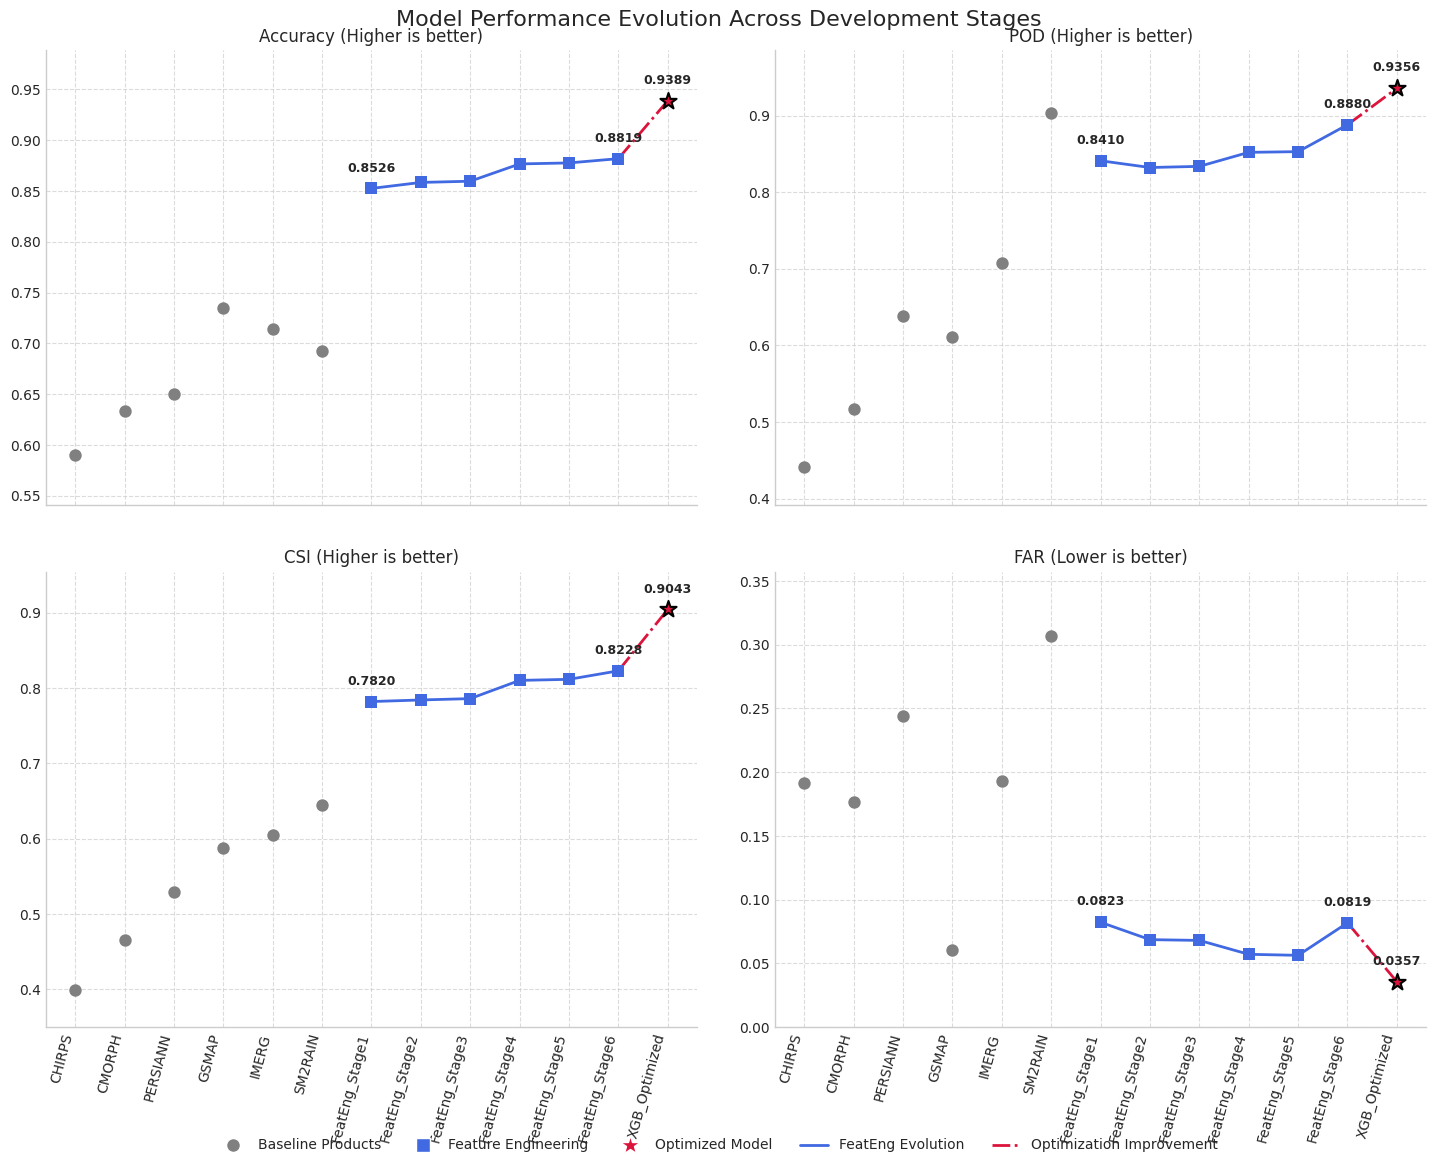
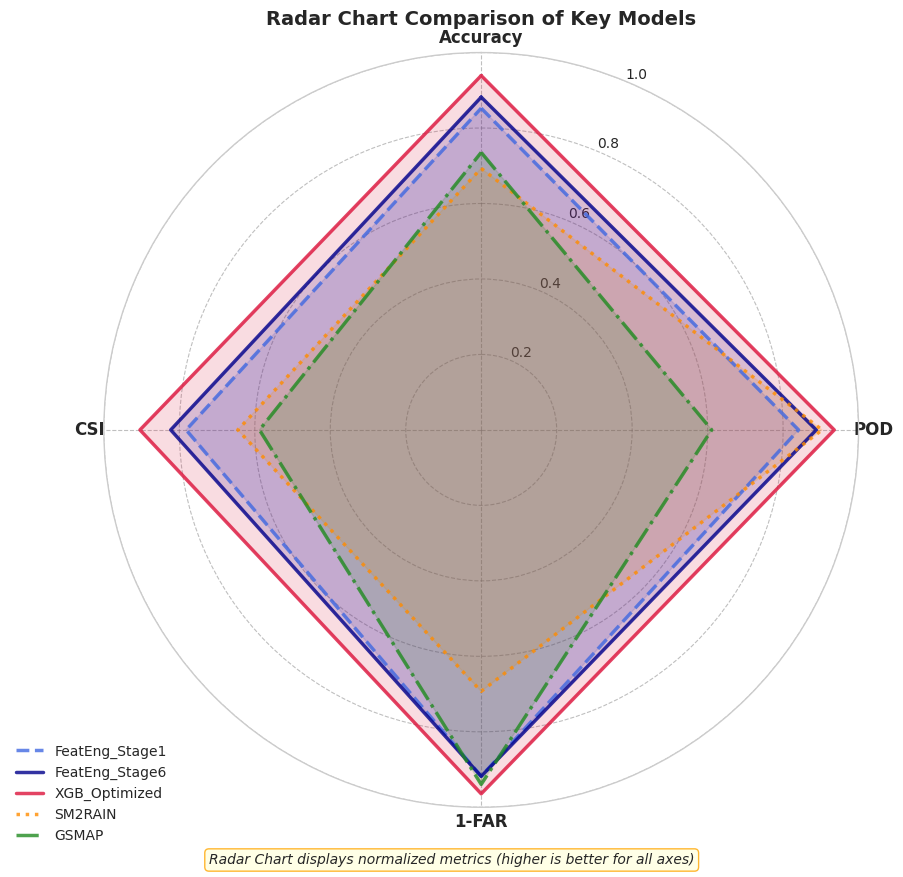
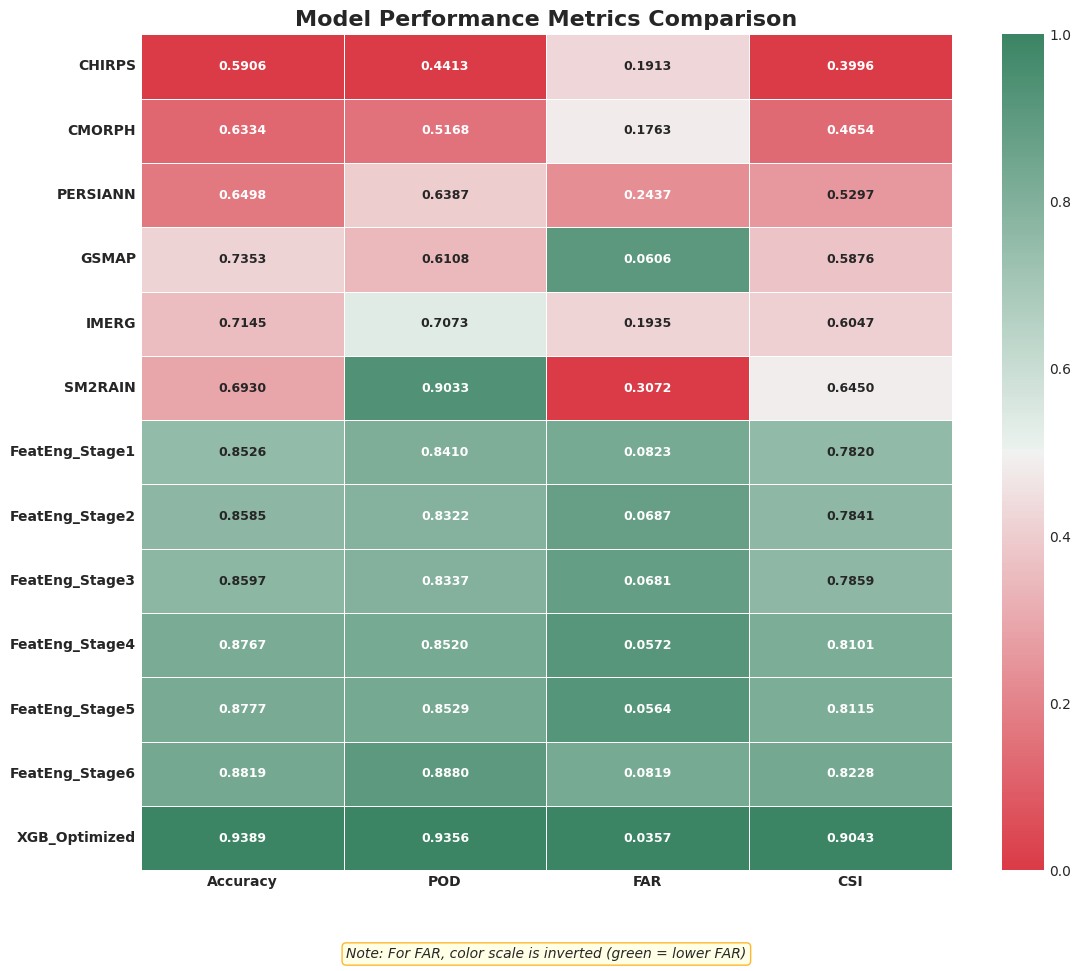
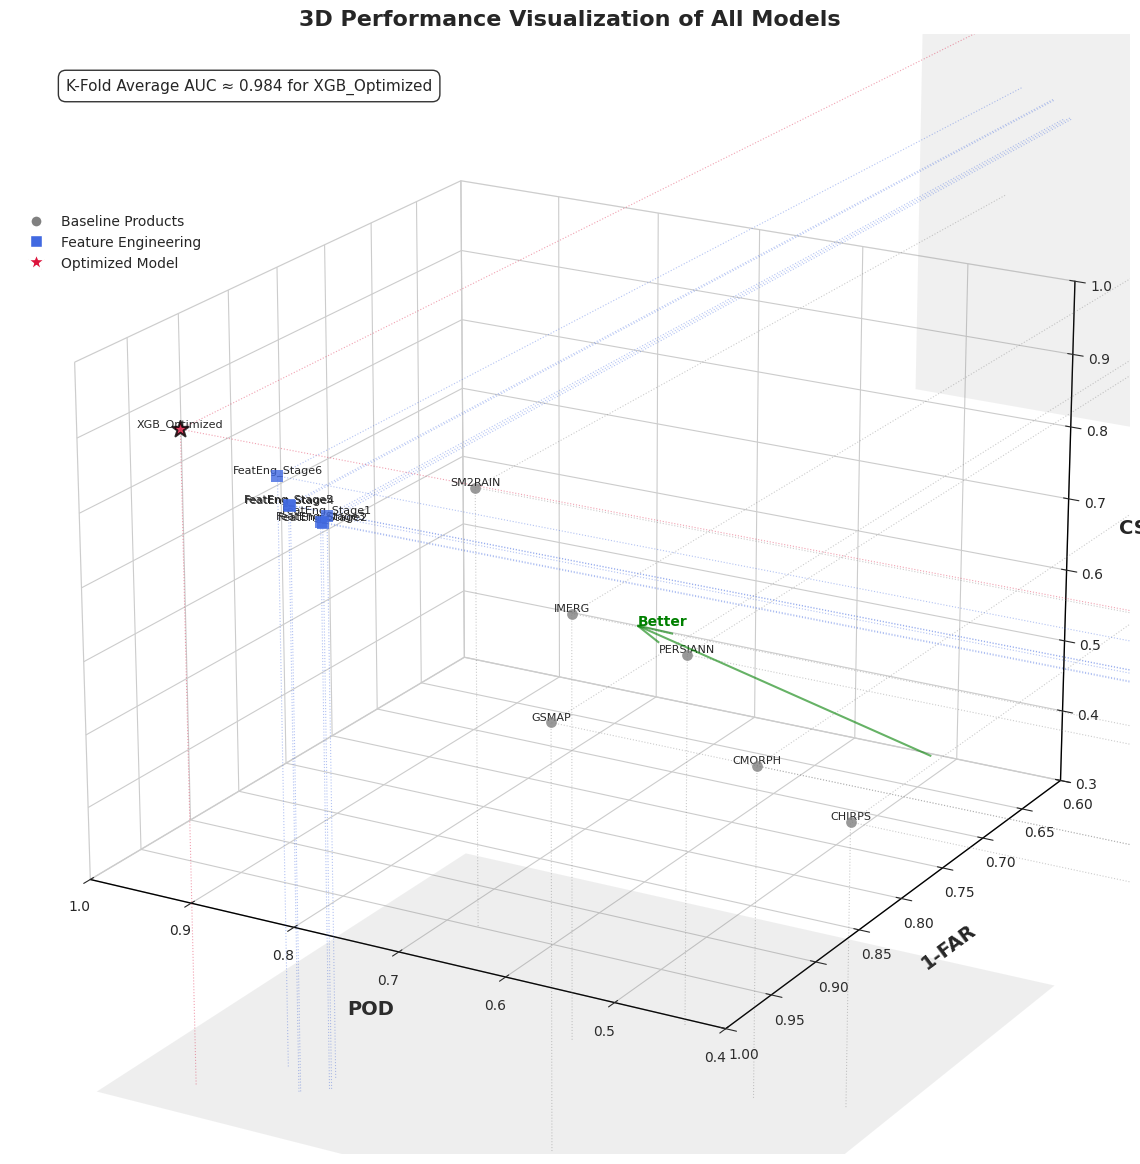

Write the Python code that produced these figures, in order.
import numpy as np
import pandas as pd
import seaborn as sns
from mpl_toolkits.mplot3d import Axes3D
from matplotlib.colors import Normalize
from matplotlib.cm import ScalarMappable
from matplotlib.lines import Line2D
from mpl_toolkits.mplot3d.art3d import Poly3DCollection  # 添加3D多边形支持

import matplotlib.pyplot as plt
import matplotlib.gridspec as gridspec
import matplotlib.patches as mpatches
from matplotlib import rcParams

# Set style for the plots - 使用通用字体，避免找不到Arial字体的警告
plt.style.use('seaborn-v0_8-whitegrid')
plt.rcParams['font.family'] = 'sans-serif'
plt.rcParams['font.sans-serif'] = ['DejaVu Sans', 'Verdana', 'Geneva', 'Lucid', 'Helvetica', 'Avant Garde', 'sans-serif']
plt.rcParams['axes.titlesize'] = 12
plt.rcParams['axes.labelsize'] = 11
plt.rcParams['xtick.labelsize'] = 10
plt.rcParams['ytick.labelsize'] = 10
plt.rcParams['legend.fontsize'] = 10
plt.rcParams['figure.figsize'] = (12, 9)

# 添加额外的样式设置，提高美观度
plt.rcParams['axes.spines.top'] = False
plt.rcParams['axes.spines.right'] = False
plt.rcParams['figure.facecolor'] = 'white'
plt.rcParams['axes.facecolor'] = 'white'
plt.rcParams['savefig.dpi'] = 300
plt.rcParams['savefig.bbox'] = 'tight'

# Data preparation
final_plot_data_values = [
    # --- Baseline Products ---
    {'Model_Name': 'CHIRPS',    'Original_Identifier': 'Baseline_CHIRPS',   'Type': 'Baseline Product', 'Accuracy': 0.5906, 'POD': 0.4413, 'FAR': 0.1913, 'CSI': 0.3996},
    {'Model_Name': 'CMORPH',    'Original_Identifier': 'Baseline_CMORPH',   'Type': 'Baseline Product', 'Accuracy': 0.6334, 'POD': 0.5168, 'FAR': 0.1763, 'CSI': 0.4654},
    {'Model_Name': 'PERSIANN',  'Original_Identifier': 'Baseline_PERSIANN', 'Type': 'Baseline Product', 'Accuracy': 0.6498, 'POD': 0.6387, 'FAR': 0.2437, 'CSI': 0.5297},
    {'Model_Name': 'GSMAP',     'Original_Identifier': 'Baseline_GSMAP',    'Type': 'Baseline Product', 'Accuracy': 0.7353, 'POD': 0.6108, 'FAR': 0.0606, 'CSI': 0.5876},
    {'Model_Name': 'IMERG',     'Original_Identifier': 'Baseline_IMERG',    'Type': 'Baseline Product', 'Accuracy': 0.7145, 'POD': 0.7073, 'FAR': 0.1935, 'CSI': 0.6047},
    {'Model_Name': 'SM2RAIN',   'Original_Identifier': 'Baseline_SM2RAIN',  'Type': 'Baseline Product', 'Accuracy': 0.6930, 'POD': 0.9033, 'FAR': 0.3072, 'CSI': 0.6450},

    # --- Feature Engineering Iterations ---
    {'Model_Name': 'FeatEng_Stage1', 'Original_Identifier': 'XGB_V5.1_T0.5', 'Type': 'FeatEng Iteration', 'Accuracy': 0.8526, 'POD': 0.8410, 'FAR': 0.0823, 'CSI': 0.7820},
    {'Model_Name': 'FeatEng_Stage2', 'Original_Identifier': 'XGB_V5_T0.5',   'Type': 'FeatEng Iteration', 'Accuracy': 0.8585, 'POD': 0.8322, 'FAR': 0.0687, 'CSI': 0.7841},
    {'Model_Name': 'FeatEng_Stage3', 'Original_Identifier': 'XGB_V3_T0.5',   'Type': 'FeatEng Iteration', 'Accuracy': 0.8597, 'POD': 0.8337, 'FAR': 0.0681, 'CSI': 0.7859},
    {'Model_Name': 'FeatEng_Stage4', 'Original_Identifier': 'XGB_V2_T0.5',   'Type': 'FeatEng Iteration', 'Accuracy': 0.8767, 'POD': 0.8520, 'FAR': 0.0572, 'CSI': 0.8101},
    {'Model_Name': 'FeatEng_Stage5', 'Original_Identifier': 'XGB_V4_T0.5',   'Type': 'FeatEng Iteration', 'Accuracy': 0.8777, 'POD': 0.8529, 'FAR': 0.0564, 'CSI': 0.8115},
    {'Model_Name': 'FeatEng_Stage6', 'Original_Identifier': 'XGB_V1_Default_T0.5', 'Type': 'FeatEng Iteration', 'Accuracy': 0.8819, 'POD': 0.8880, 'FAR': 0.0819, 'CSI': 0.8228},

    # --- Optimized Model ---
    {'Model_Name': 'XGB_Optimized',  'Original_Identifier': 'XGB_V1_Optuna_T0.5', 'Type': 'XGBoost Optimized', 'Accuracy': 0.9389, 'POD': 0.9356, 'FAR': 0.0357, 'CSI': 0.9043}
]

# Convert to DataFrame
df = pd.DataFrame(final_plot_data_values)

# Color settings
colors = {
    'Baseline Product': 'gray',
    'FeatEng Iteration': 'royalblue',
    'XGBoost Optimized': 'crimson'
}

markers = {
    'Baseline Product': 'o',
    'FeatEng Iteration': 's',
    'XGBoost Optimized': '*'
}

# Create separate figures instead of subplots
def create_visualization():
    """创建独立的图表而不是使用subplot"""
    
    # 1. 创建性能演变线图
    print("正在创建性能演变线图...")
    evolution_fig = create_performance_evolution(None, df)
    evolution_fig.savefig('performance_evolution.png', dpi=300, bbox_inches='tight')
    
    # 2. 创建雷达图
    print("正在创建雷达图...")
    radar_fig = plt.figure(figsize=(10, 9))
    ax_radar = radar_fig.add_subplot(111, polar=True)
    create_radar_chart(ax_radar, df)
    plt.tight_layout(pad=2.0)
    plt.savefig('radar_chart_comparison.png', dpi=300, bbox_inches='tight')
    
    # 3. 创建热力图
    print("正在创建热力图...")
    heatmap_fig = plt.figure(figsize=(12, 10))
    ax_heatmap = heatmap_fig.add_subplot(111)
    create_heatmap(ax_heatmap, df)
    plt.tight_layout(pad=2.0)
    plt.savefig('model_metrics_heatmap.png', dpi=300, bbox_inches='tight')
    
    # 4. 创建3D性能图
    print("正在创建3D性能图...")
    fig_3d = plt.figure(figsize=(14, 12))
    ax_3d = fig_3d.add_subplot(111, projection='3d')
    create_3d_performance(ax_3d, df)
    plt.tight_layout(pad=2.0)
    plt.savefig('3d_performance_visualization.png', dpi=300, bbox_inches='tight')
    
    print("所有图表已创建完成并保存。")
    plt.show()

def create_performance_evolution(fig, df):
    """创建性能演变线图"""
    metrics = ['Accuracy', 'POD', 'CSI', 'FAR']
    
    # 如果没有提供figure对象，创建一个新的
    if fig is None:
        fig, axs = plt.subplots(2, 2, figsize=(15, 12), sharex=True)
        axs = axs.flatten()
    else:
        fig.set_position([0.1, 0.55, 0.8, 0.35])
        _, axs = plt.subplots(2, 2, figsize=(15, 10), sharex=True)
        axs = axs.flatten()
    
    # Get feature engineering stages for line connection
    feat_eng_df = df[df['Type'] == 'FeatEng Iteration']
    opt_df = df[df['Type'] == 'XGBoost Optimized']
    
    for i, metric in enumerate(metrics):
        ax = axs[i]
        
        # Plot points for each model
        for idx, row in df.iterrows():
            ax.scatter(row['Model_Name'], row[metric], 
                        c=colors[row['Type']], 
                        marker=markers[row['Type']], 
                        s=150 if row['Type'] == 'XGBoost Optimized' else 80,
                        zorder=3,
                        edgecolor='black' if row['Type'] == 'XGBoost Optimized' else None,
                        linewidth=1.5 if row['Type'] == 'XGBoost Optimized' else 0)
        
        # Connect feature engineering stages with blue line
        if not feat_eng_df.empty:
            ax.plot(feat_eng_df['Model_Name'], feat_eng_df[metric], 
                    c='royalblue', linestyle='-', linewidth=2, zorder=2)
            
        # Connect FeatEng_Stage6 to XGB_Optimized with red dashed line
        if not opt_df.empty and not feat_eng_df.empty:
            # Find the FeatEng_Stage6 data
            stage6_data = feat_eng_df[feat_eng_df['Model_Name'] == 'FeatEng_Stage6']
            if not stage6_data.empty:
                connect_x = ['FeatEng_Stage6', 'XGB_Optimized']
                connect_y = [stage6_data[metric].values[0], opt_df[metric].values[0]]
                ax.plot(connect_x, connect_y, c='crimson', linestyle='-.', linewidth=2, zorder=2)
        
        # Annotations for certain points
        for model in ['FeatEng_Stage1', 'FeatEng_Stage6', 'XGB_Optimized']:
            model_data = df[df['Model_Name'] == model]
            if not model_data.empty:
                ax.annotate(f'{model_data[metric].values[0]:.4f}',
                           (model, model_data[metric].values[0]),
                           xytext=(0, 10), textcoords='offset points',
                           ha='center', va='bottom',
                           fontsize=9, fontweight='bold')
        
        # Set titles and labels
        if metric == 'FAR':
            ax.set_title(f'{metric} (Lower is better)', fontsize=12)
        else:
            ax.set_title(f'{metric} (Higher is better)', fontsize=12)
        
        # Set y-axis limits with padding
        if metric == 'FAR':
            ymin = max(0, df[metric].min() - 0.05)
            ymax = min(1, df[metric].max() + 0.05)
        else:
            ymin = max(0, df[metric].min() - 0.05)
            ymax = min(1, df[metric].max() + 0.05)
        ax.set_ylim(ymin, ymax)
        
        # Format grid and ticks
        ax.grid(True, linestyle='--', alpha=0.7)
        ax.tick_params(axis='both', which='major', labelsize=10)
        
        # Rotate x-tick labels
        plt.setp(ax.get_xticklabels(), rotation=75, ha='right')
    
    # Adjust layout
    plt.tight_layout(pad=3.0)
    
    # Create a custom legend
    legend_elements = [
        Line2D([0], [0], marker='o', color='w', markerfacecolor='gray', markersize=10, label='Baseline Products'),
        Line2D([0], [0], marker='s', color='w', markerfacecolor='royalblue', markersize=10, label='Feature Engineering'),
        Line2D([0], [0], marker='*', color='w', markerfacecolor='crimson', markersize=15, label='Optimized Model'),
        Line2D([0], [0], color='royalblue', linestyle='-', linewidth=2, label='FeatEng Evolution'),
        Line2D([0], [0], color='crimson', linestyle='-.', linewidth=2, label='Optimization Improvement')
    ]
    
    fig.legend(handles=legend_elements, loc='upper center', bbox_to_anchor=(0.5, 0.05),
              fancybox=True, shadow=True, ncol=5)
    
    fig.suptitle('Model Performance Evolution Across Development Stages', fontsize=16, y=0.98)
    
    return fig

def create_radar_chart(ax, df):
    """创建雷达图比较"""
    # 选择要在雷达图中显示的模型
    selected_models = ['FeatEng_Stage1', 'FeatEng_Stage6', 'XGB_Optimized', 'SM2RAIN', 'GSMAP']
    radar_df = df[df['Model_Name'].isin(selected_models)].copy()
    
    # 定义指标并创建1-FAR列
    metrics = ['Accuracy', 'POD', '1-FAR', 'CSI']
    radar_df['1-FAR'] = 1 - radar_df['FAR']
    
    # 指标数量
    N = len(metrics)
    
    # 各指标角度（弧度制）
    angles = np.linspace(0, 2*np.pi, N, endpoint=False).tolist()
    angles += angles[:1]  # 闭合图形
    
    # 设置图表
    ax.set_theta_offset(np.pi / 2)
    ax.set_theta_direction(-1)
    
    # 设置标签
    ax.set_xticks(angles[:-1])
    ax.set_xticklabels(metrics, fontsize=12, fontweight='bold')
    
    # 设置指标范围
    ax.set_ylim(0, 1)
    ax.set_yticks([0.2, 0.4, 0.6, 0.8, 1.0])
    ax.set_yticklabels(['0.2', '0.4', '0.6', '0.8', '1.0'], fontsize=10)
    
    # 定义不同模型的颜色
    model_colors = {
        'FeatEng_Stage1': '#4169E1',  # 皇家蓝
        'FeatEng_Stage6': '#00008B',  # 深蓝色
        'XGB_Optimized': '#DC143C',   # 深红色
        'SM2RAIN': '#FF8C00',         # 深橙色
        'GSMAP': '#228B22'            # 森林绿
    }
    
    # 定义不同模型的线条样式
    model_lines = {
        'FeatEng_Stage1': '--',
        'FeatEng_Stage6': '-',
        'XGB_Optimized': '-',
        'SM2RAIN': ':',
        'GSMAP': '-.'
    }
    
    # 绘制每个模型
    for model in selected_models:
        model_data = radar_df[radar_df['Model_Name'] == model]
        values = model_data[metrics].values.flatten().tolist()
        values += values[:1]  # 闭合图形
        
        # 绘制线条
        ax.plot(angles, values, linewidth=2.5, linestyle=model_lines[model], 
                color=model_colors[model], label=model, alpha=0.8)
        ax.fill(angles, values, alpha=0.15, color=model_colors[model])
    
    # 添加网格线优化
    ax.grid(True, color='gray', linestyle='--', alpha=0.5)
    
    # 添加标注和标题
    ax.legend(loc='upper right', bbox_to_anchor=(0.1, 0.1),
              fancybox=True, shadow=True, framealpha=0.7)
    ax.set_title('Radar Chart Comparison of Key Models', fontsize=14, fontweight='bold', pad=20)
    
    # 添加总标题
    plt.figtext(0.5, 0.02, 'Radar Chart displays normalized metrics (higher is better for all axes)', 
               ha='center', fontsize=10, style='italic',
               bbox=dict(boxstyle="round,pad=0.3", fc="lightyellow", ec="orange", alpha=0.8))
    
    return ax

def create_heatmap(ax, df):
    """创建热力图"""
    # 修复使用pivot方法的问题 - 不使用None作为columns参数
    metrics = ['Accuracy', 'POD', 'FAR', 'CSI']
    
    # 直接创建一个新的DataFrame而不是使用pivot方法
    heatmap_data = pd.DataFrame(index=df['Model_Name'])
    for metric in metrics:
        heatmap_data[metric] = df.set_index('Model_Name')[metric]
    
    # Create a copy of the data for normalization
    heatmap_norm = heatmap_data.copy()
    
    # Normalize the data (0-1 scale) based on min-max values
    # For FAR, lower is better, so invert the normalization
    for col in metrics:
        if col == 'FAR':
            heatmap_norm[col] = (heatmap_data[col].max() - heatmap_data[col]) / (heatmap_data[col].max() - heatmap_data[col].min())
        else:
            heatmap_norm[col] = (heatmap_data[col] - heatmap_data[col].min()) / (heatmap_data[col].max() - heatmap_data[col].min())
    
    # 美化热图显示
    cmap = sns.diverging_palette(10, 150, as_cmap=True)
    sns.heatmap(heatmap_norm, annot=heatmap_data, fmt=".4f", cmap=cmap, 
                linewidths=.5, linecolor='white', cbar=True, ax=ax,
                annot_kws={"size": 9, "weight": "bold"})
    
    # 设置更美观的标题和标签
    ax.set_title('Model Performance Metrics Comparison', fontsize=16, fontweight='bold')
    ax.set_ylabel('')
    ax.set_xlabel('')
    
    # 美化y轴标签
    plt.setp(ax.get_yticklabels(), rotation=0, fontweight='bold')
    plt.setp(ax.get_xticklabels(), fontweight='bold')
    
    # 添加关于FAR归一化的说明
    ax.annotate('Note: For FAR, color scale is inverted (green = lower FAR)', 
               xy=(0.5, -0.1), xycoords='axes fraction',
               ha='center', va='center', fontsize=10, style='italic',
               bbox=dict(boxstyle="round,pad=0.3", fc="lightyellow", ec="orange", alpha=0.8))
    
    return ax

def create_3d_performance(ax, df):
    """创建3D性能可视化"""
    # 选择所有模型进行3D可视化 - 修改为包含所有模型
    plot_3d_df = df.copy()
    
    # 提取数据
    x = plot_3d_df['POD']
    y = 1 - plot_3d_df['FAR']  # 使用1-FAR以获得更直观的视觉效果
    z = plot_3d_df['CSI']
    
    # 定义不同类型模型的颜色
    color_dict = {
        'Baseline Product': '#808080',       # 灰色
        'FeatEng Iteration': '#4169E1',      # 皇家蓝
        'XGBoost Optimized': '#DC143C'       # 深红色
    }
    
    # 定义不同类型的标记
    marker_dict = {
        'Baseline Product': 'o',
        'FeatEng Iteration': 's',
        'XGBoost Optimized': '*'
    }
    
    # 创建散点图
    for i, row in plot_3d_df.iterrows():
        marker = marker_dict[row['Type']]
        color = color_dict[row['Type']]
        size = 150 if row['Type'] == 'XGBoost Optimized' else (80 if row['Type'] == 'FeatEng Iteration' else 60)
        
        # 绘制点
        ax.scatter(row['POD'], 1-row['FAR'], row['CSI'], 
                  c=color, marker=marker, s=size, label=row['Model_Name'],
                  edgecolor='black' if row['Type'] == 'XGBoost Optimized' else None,
                  linewidth=1.5 if row['Type'] == 'XGBoost Optimized' else 0,
                  alpha=0.8)
        
        # 添加文本标签
        ax.text(row['POD'], 1-row['FAR'], row['CSI'], row['Model_Name'], 
                fontsize=8, ha='center', va='bottom')
        
        # 添加垂直于各平面的虚线来显示点的位置
        # 垂直于XY平面的线
        ax.plot([row['POD'], row['POD']], [1-row['FAR'], 1-row['FAR']], [0, row['CSI']], 
                color=color, linestyle=':', linewidth=0.8, alpha=0.4)
        
        # 垂直于YZ平面的线
        ax.plot([0, row['POD']], [1-row['FAR'], 1-row['FAR']], [row['CSI'], row['CSI']], 
                color=color, linestyle=':', linewidth=0.8, alpha=0.4)
        
        # 垂直于XZ平面的线
        ax.plot([row['POD'], row['POD']], [0, 1-row['FAR']], [row['CSI'], row['CSI']], 
                color=color, linestyle=':', linewidth=0.8, alpha=0.4)
    
    # 设置标签和标题
    ax.set_xlabel('POD', fontsize=14, fontweight='bold', labelpad=10)
    ax.set_ylabel('1-FAR', fontsize=14, fontweight='bold', labelpad=10)
    ax.set_zlabel('CSI', fontsize=14, fontweight='bold', labelpad=10)
    ax.set_title('3D Performance Visualization of All Models', fontsize=16, fontweight='bold')
    
    # 设置轴范围 - 突出右上角区域
    ax.set_xlim(0.4, 1)
    ax.set_ylim(0.6, 1)
    ax.set_zlim(0.3, 1)
    
    # 添加关于K-Fold AUC的注释
    ax.text2D(0.05, 0.95, "K-Fold Average AUC ≈ 0.984 for XGB_Optimized", 
              transform=ax.transAxes, fontsize=11, 
              bbox=dict(facecolor='white', alpha=0.8, boxstyle='round,pad=0.5'))
    
    # 移除图例中的重复标签
    handles, labels = ax.get_legend_handles_labels()
    by_label = dict(zip(labels, handles))
    
    # 手动创建模型类型的图例
    legend_elements = [
        Line2D([0], [0], marker='o', color='w', markerfacecolor='gray', markersize=8, label='Baseline Products'),
        Line2D([0], [0], marker='s', color='w', markerfacecolor='royalblue', markersize=8, label='Feature Engineering'),
        Line2D([0], [0], marker='*', color='w', markerfacecolor='crimson', markersize=12, label='Optimized Model')
    ]
    
    ax.legend(handles=legend_elements, loc='upper left', bbox_to_anchor=(0, 0.85),
              fancybox=True, shadow=True)
    
    # 设置视角以突出右上角位置的点 - 调整为更好地显示最佳点
    ax.view_init(elev=20, azim=120)
    
    # 美化3D图表
    ax.grid(True, linestyle='--', alpha=0.4)
    ax.xaxis.pane.fill = False
    ax.yaxis.pane.fill = False
    ax.zaxis.pane.fill = False
    
    # 提高轴线和刻度的可见度
    ax.xaxis.line.set_color('black')
    ax.yaxis.line.set_color('black')
    ax.zaxis.line.set_color('black')
    
    try:
        # 添加参考平面 - 用浅色透明平面指示位置
        # XY平面
        xx, yy = np.meshgrid(np.linspace(0.4, 1, 2), np.linspace(0.6, 1, 2))
        zz = np.zeros(xx.shape)
        ax.plot_surface(xx, yy, zz, color='gray', alpha=0.1)
        
        # YZ平面
        yy, zz = np.meshgrid(np.linspace(0.6, 1, 2), np.linspace(0.3, 1, 2))
        xx = np.zeros(yy.shape)
        ax.plot_surface(xx, yy, zz, color='gray', alpha=0.1)
        
        # XZ平面
        xx, zz = np.meshgrid(np.linspace(0.4, 1, 2), np.linspace(0.3, 1, 2))
        yy = np.zeros(xx.shape)
        ax.plot_surface(xx, yy, zz, color='gray', alpha=0.1)
        
        # 添加一个指示"更好"方向的箭头
        ax.quiver3D(0.45, 0.7, 0.4, 0.2, 0.1, 0.2, 
                  color='green', arrow_length_ratio=0.1, alpha=0.6)
        ax.text(0.65, 0.8, 0.6, "Better", color='green', fontweight='bold')
    except Exception as e:
        print(f"注意: 绘制3D参考面时出现错误: {str(e)}")
        # 使用替代方法创建参考平面
        try:
            # XY平面
            verts = [[(0.4, 0.6, 0), (1, 0.6, 0), (1, 1, 0), (0.4, 1, 0)]]
            poly = Poly3DCollection(verts, alpha=0.1, facecolor='gray')
            ax.add_collection3d(poly)
            
            # YZ平面
            verts = [[(0, 0.6, 0.3), (0, 1, 0.3), (0, 1, 1), (0, 0.6, 1)]]
            poly = Poly3DCollection(verts, alpha=0.1, facecolor='gray')
            ax.add_collection3d(poly)
            
            # XZ平面
            verts = [[(0.4, 0, 0.3), (1, 0, 0.3), (1, 0, 1), (0.4, 0, 1)]]
            poly = Poly3DCollection(verts, alpha=0.1, facecolor='gray')
            ax.add_collection3d(poly)
            
            # 使用较简单的箭头方法
            ax.text(0.65, 0.8, 0.6, "Better →", color='green', fontweight='bold')
        except Exception as e:
            print(f"注意: 创建参考多边形时出现错误: {str(e)}")
    
    return ax

if __name__ == "__main__":
    create_visualization()